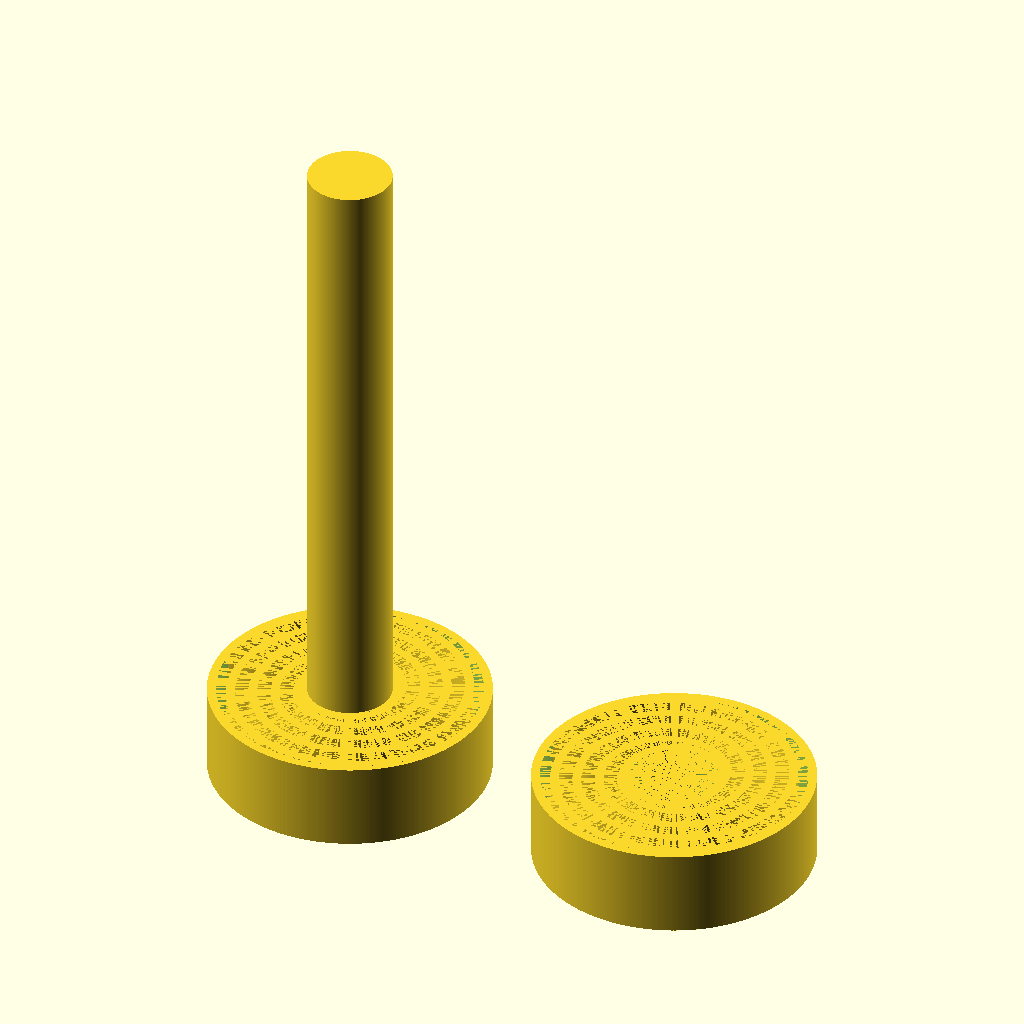
Cell 1 — every parameter at its default value.
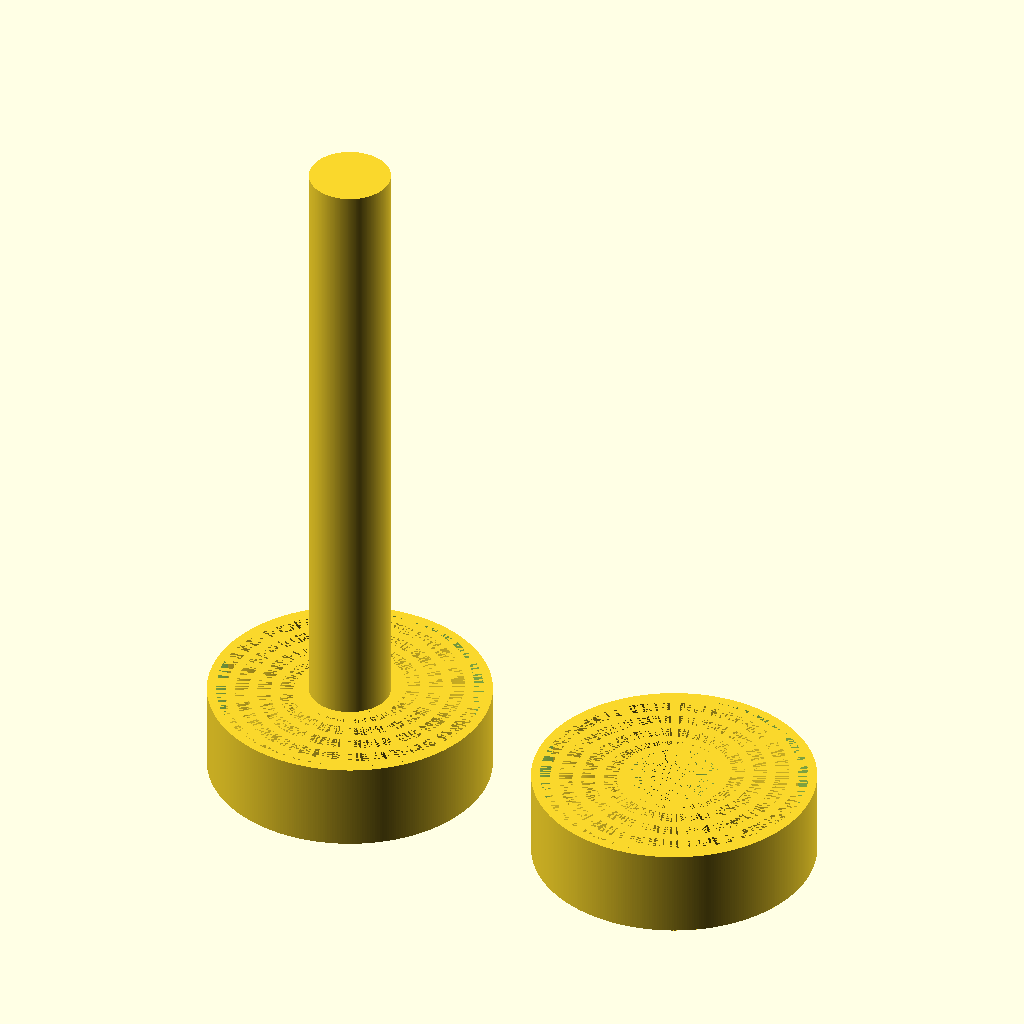
Cell 2 — play set to 0.4, the other parameters unchanged.
All cells are drawn from the same view direction (rotation 55°, 0°, 25°, orthographic, colour scheme Cornfield), but the view is re-fitted for each cell, so position and scale can differ between cells as well as the parameter.
The OpenSCAD source (my/car.scad):
$fa = 1;
$fs = 0.1;
play = 0.2;
notch_size = 1;

/*
 * Creates a nice spiral.
 * \param spirals   How many spirals.
 * \param thickness The thickness of the line.
 * \param rmin      The inner radius of the spiral.
 * \param rmax      The outer radius of the spiral.
 */
module archimedean_spiral(spirals = 1, thickness = 1, rmin = 50, rmax = 100) {
    total_angle = spirals * 360;
    incline = sqrt(pow(rmax - rmin, 2) / (pow(total_angle, 2) * (pow(cos(total_angle), 2) + pow(sin(total_angle), 2))));
    points = [
        for(i = [0:$fa:total_angle]) [
            (i * incline + rmin) * cos(i),
            (i * incline + rmin) * sin(i)
        ]
    ];
    points_inner = [
        for(i = [total_angle:-$fa:0]) [
            (((i * incline) + thickness + rmin) * cos(i)),
            (((i * incline) + thickness + rmin) * sin(i))
        ]
    ];
    polygon(concat(points, points_inner));
}

module wheel(spirals = 2, thickness = 1, rmin = 5, rmax = 15, height = 10, notch_size = 1) {
	linear_extrude(height = height) {
		archimedean_spiral(spirals = spirals, thickness = thickness, rmin = rmin, rmax = rmax);
		rotate([0, 0, 180]) {
			archimedean_spiral(spirals = spirals, thickness = thickness, rmin = rmin, rmax = rmax);
		}
	}

	difference() {
		cylinder(r = rmin + thickness, h = height);
		cylinder(r = rmin, h = height);
	}
	difference() {
		cylinder(r = rmax + thickness, h = height);
		cylinder(r = rmax, h = height);
	}
	translate([-rmin, 0, height / 2]) {
		cylinder(r1 = notch_size, r2 = 0, h = notch_size, $fn = 4);
	}
}

module axle(radius = 5, wheel_width = 10, length = 80, gear_notch_pos = 25, notch_size = 1) {
	cylinder(r = radius, h = wheel_width);
	difference() {
		cylinder(r = radius - play, h = length);
		translate([-radius + play, 0, gear_notch_pos]) {
			cylinder(r1 = notch_size, r2 = 0, h = notch_size, $fn = 4);
		}
		translate([-radius + play, 0, length - wheel_width / 2]) {
			cylinder(r1 = notch_size, r2 = 0, h = notch_size, $fn = 4);
		}
	}
}

car_width = 60;
axle_radius = 5;
wheel_width = 10;
wheel(height = wheel_width, rmin = axle_radius, notch_size = notch_size);
translate([40, 0, 0])
	wheel(height = wheel_width, rmin = axle_radius, notch_size = notch_size);

axle(radius = axle_radius, wheel_width = wheel_width, length = wheel_width * 2 + car_width, notch_size = notch_size);
Parameter table extracted from the source (name, type, default, range or options):
play: number, default 0.2
notch_size: number, default 1
